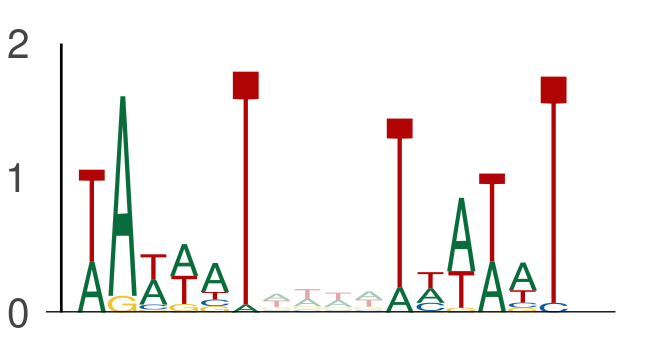

Source data for this figure (header and first rows):
seq_index, start_position, end_position, is_reversed_complement
4985, 83, 89, 0
4985, 93, 99, 0
2875, 44, 50, 0
2875, 54, 60, 0
2875, 128, 134, 0
2875, 138, 144, 0
686, 6, 12, 0
686, 16, 22, 0
184, 121, 127, 0
184, 131, 137, 0
3292, 113, 119, 0
3292, 123, 129, 0
3219, 77, 83, 0
3219, 87, 93, 0
550, 97, 103, 0
550, 107, 113, 0
2118, 94, 100, 0
2118, 104, 110, 0
5434, 51, 57, 0
5434, 61, 67, 0
3297, 102, 108, 0
3297, 112, 118, 0
3854, 118, 124, 0
3854, 128, 134, 0
4583, 44, 50, 0
4583, 54, 60, 0
4583, 38, 44, 0
4583, 48, 54, 0
4583, 33, 39, 0
4583, 43, 49, 0
4583, 87, 93, 0
4583, 97, 103, 0
3162, 108, 114, 0
3162, 118, 124, 0
1049, 119, 125, 0
1049, 129, 135, 0
1275, 65, 71, 0
1275, 75, 81, 0
525, 130, 136, 0
525, 140, 146, 0
4737, 72, 78, 0
4737, 82, 88, 0
4737, 77, 83, 0
4737, 87, 93, 0
4737, 64, 70, 0
4737, 74, 80, 0
2745, 120, 126, 0
2745, 130, 136, 0
3291, 20, 26, 0
3291, 30, 36, 0
3650, 29, 35, 0
3650, 39, 45, 0
3650, 68, 74, 0
3650, 78, 84, 0
3650, 17, 23, 0
3650, 27, 33, 0
5377, 14, 20, 0
5377, 24, 30, 0
5822, 84, 90, 0
5822, 94, 100, 0
... 4,528 more rows
